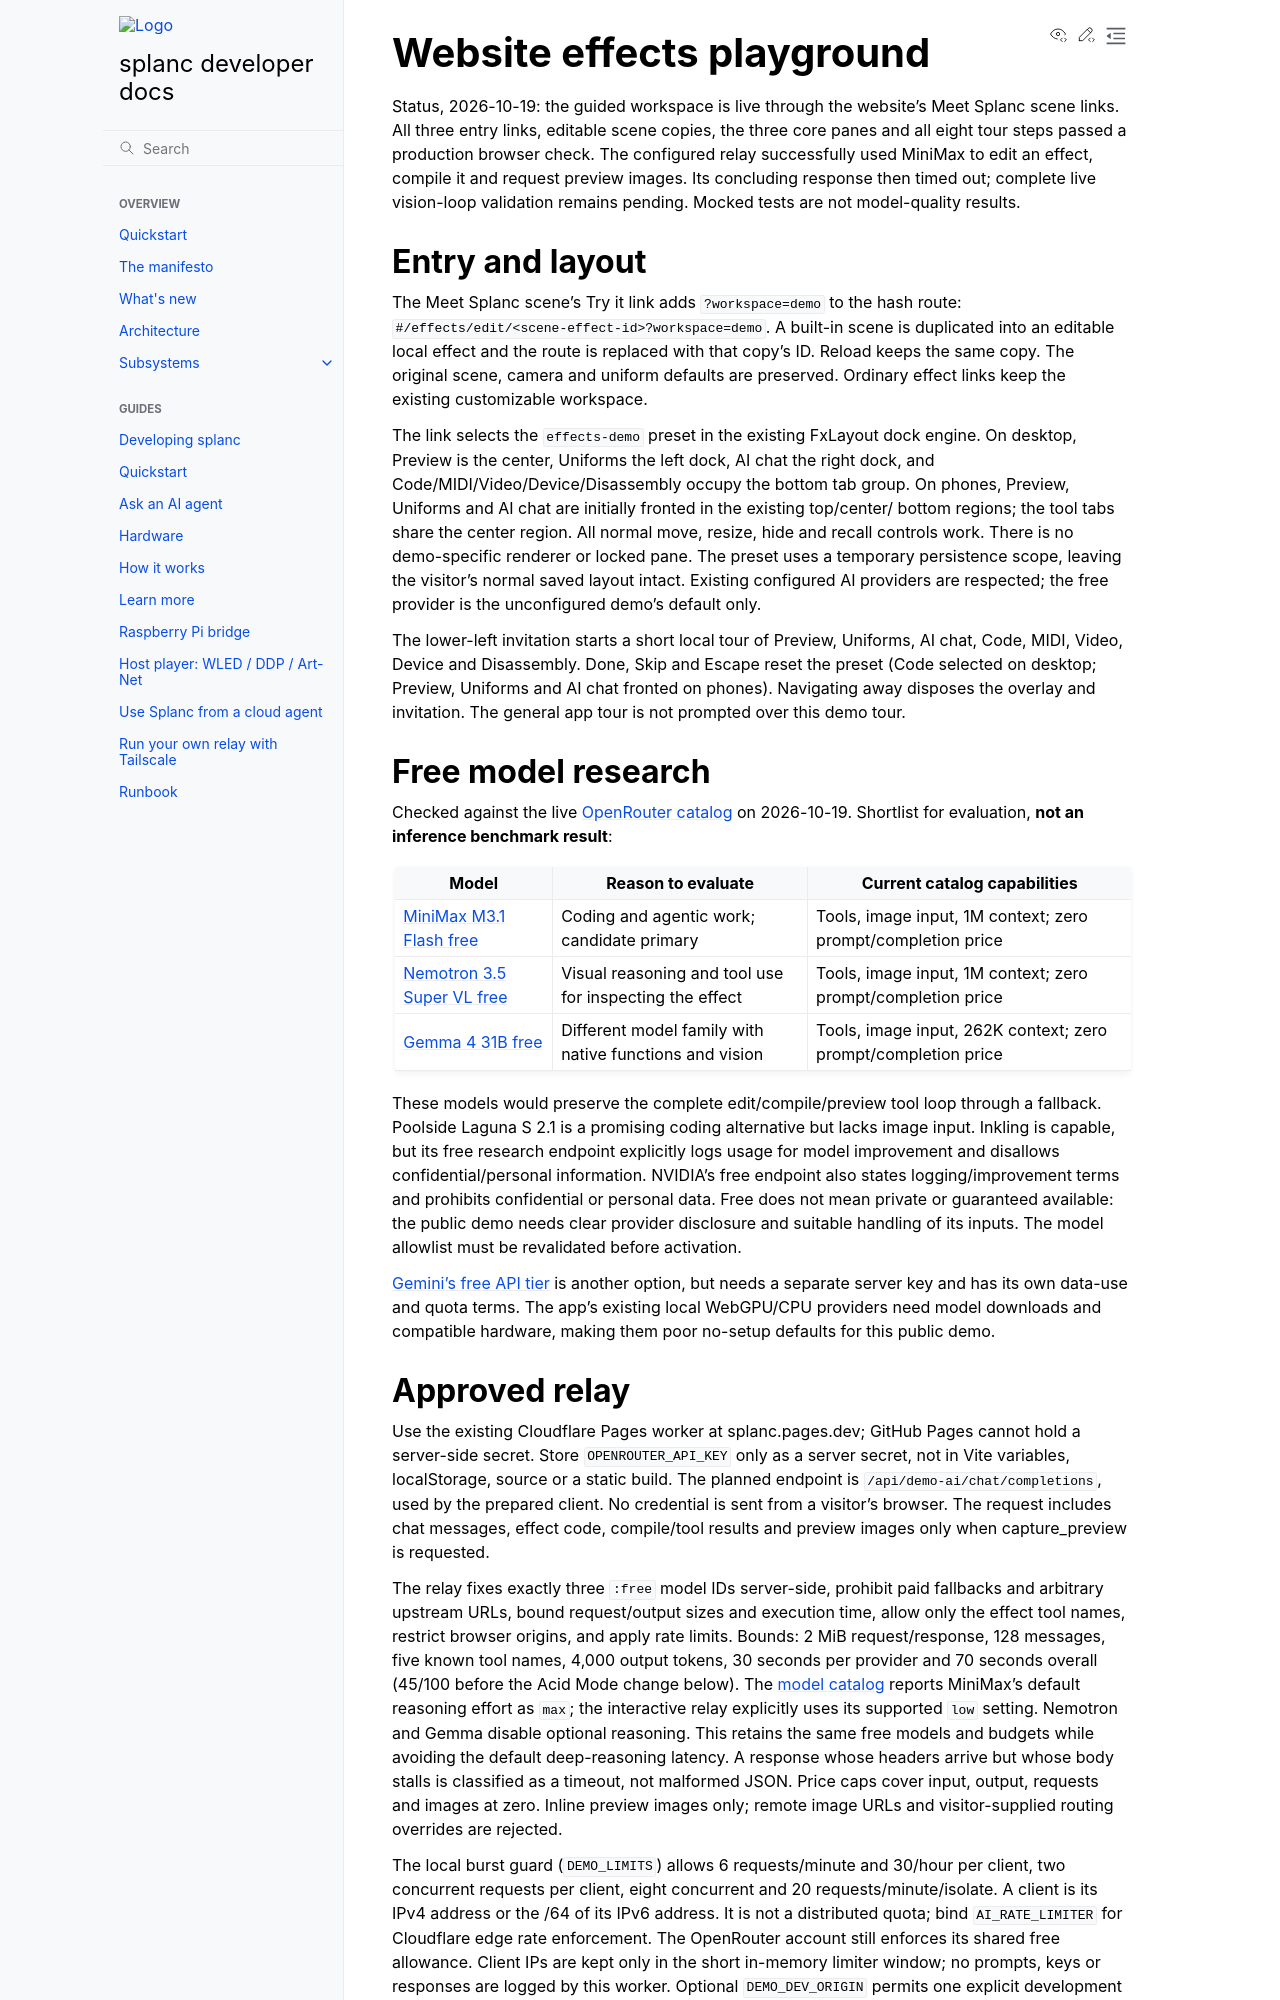

repository: fughilli/splanc · page: pr-preview/pr-568/docs/docs/design/effects-demo.html · generator: sphinx

# Website effects playground

Status, 2026-10-19: the guided workspace is live through the website's Meet
Splanc scene links. All three entry links, editable scene copies, the three core
panes and all eight tour steps passed a production browser check. The configured
relay successfully used MiniMax to edit an effect, compile it and request preview
images. Its concluding response then timed out; complete live vision-loop
validation remains pending. Mocked tests are not model-quality results.

## Entry and layout

The Meet Splanc scene's Try it link adds `?workspace=demo` to the hash route:
`#/effects/edit/<scene-effect-id>?workspace=demo`. A built-in scene is duplicated
into an editable local effect and the route is replaced with that copy's ID.
Reload keeps the same copy. The original scene, camera and uniform defaults are
preserved. Ordinary effect links keep the existing customizable workspace.

The link selects the `effects-demo` preset in the existing FxLayout dock engine.
On desktop, Preview is the center, Uniforms the left dock, AI chat the right dock,
and Code/MIDI/Video/Device/Disassembly occupy the bottom tab group. On phones,
Preview, Uniforms and AI chat are initially fronted in the existing top/center/
bottom regions; the tool tabs share the center region. All normal move, resize,
hide and recall controls work. There is no demo-specific renderer or locked pane.
The preset uses a temporary persistence scope, leaving the visitor's normal saved
layout intact. Existing configured AI providers are respected; the free provider
is the unconfigured demo's default only.

The lower-left invitation starts a short local tour of Preview, Uniforms, AI chat,
Code, MIDI, Video, Device and Disassembly. Done, Skip and Escape reset the preset
(Code selected on desktop; Preview, Uniforms and AI chat fronted on phones). Navigating away disposes the overlay and
invitation. The general app tour is not prompted over this demo tour.

## Free model research

Checked against the live [OpenRouter catalog](https://openrouter.ai/api/v1/models)
on 2026-10-19. Shortlist for evaluation, **not an inference benchmark result**:

| Model | Reason to evaluate | Current catalog capabilities |
| --- | --- | --- |
| [MiniMax M3.1 Flash free](https://openrouter.ai/minimax/minimax-m3.1-flash:free) | Coding and agentic work; candidate primary | Tools, image input, 1M context; zero prompt/completion price |
| [Nemotron 3.5 Super VL free](https://openrouter.ai/nvidia/nemotron-3.5-super-vl:free) | Visual reasoning and tool use for inspecting the effect | Tools, image input, 1M context; zero prompt/completion price |
| [Gemma 4 31B free](https://openrouter.ai/google/gemma-4-31b-it:free) | Different model family with native functions and vision | Tools, image input, 262K context; zero prompt/completion price |

These models would preserve the complete edit/compile/preview tool loop through a
fallback. Poolside Laguna S 2.1 is a promising coding alternative but lacks image
input. Inkling is capable, but its free research endpoint explicitly logs usage
for model improvement and disallows confidential/personal information. NVIDIA's
free endpoint also states logging/improvement terms and prohibits confidential
or personal data. Free does not mean private or guaranteed available: the public
demo needs clear provider disclosure and suitable handling of its inputs. The
model allowlist must be revalidated before activation.

[Gemini's free API tier](https://ai.google.dev/gemini-api/docs/pricing) is another
option, but needs a separate server key and has its own data-use and quota terms.
The app's existing local WebGPU/CPU providers need model downloads and compatible
hardware, making them poor no-setup defaults for this public demo.
